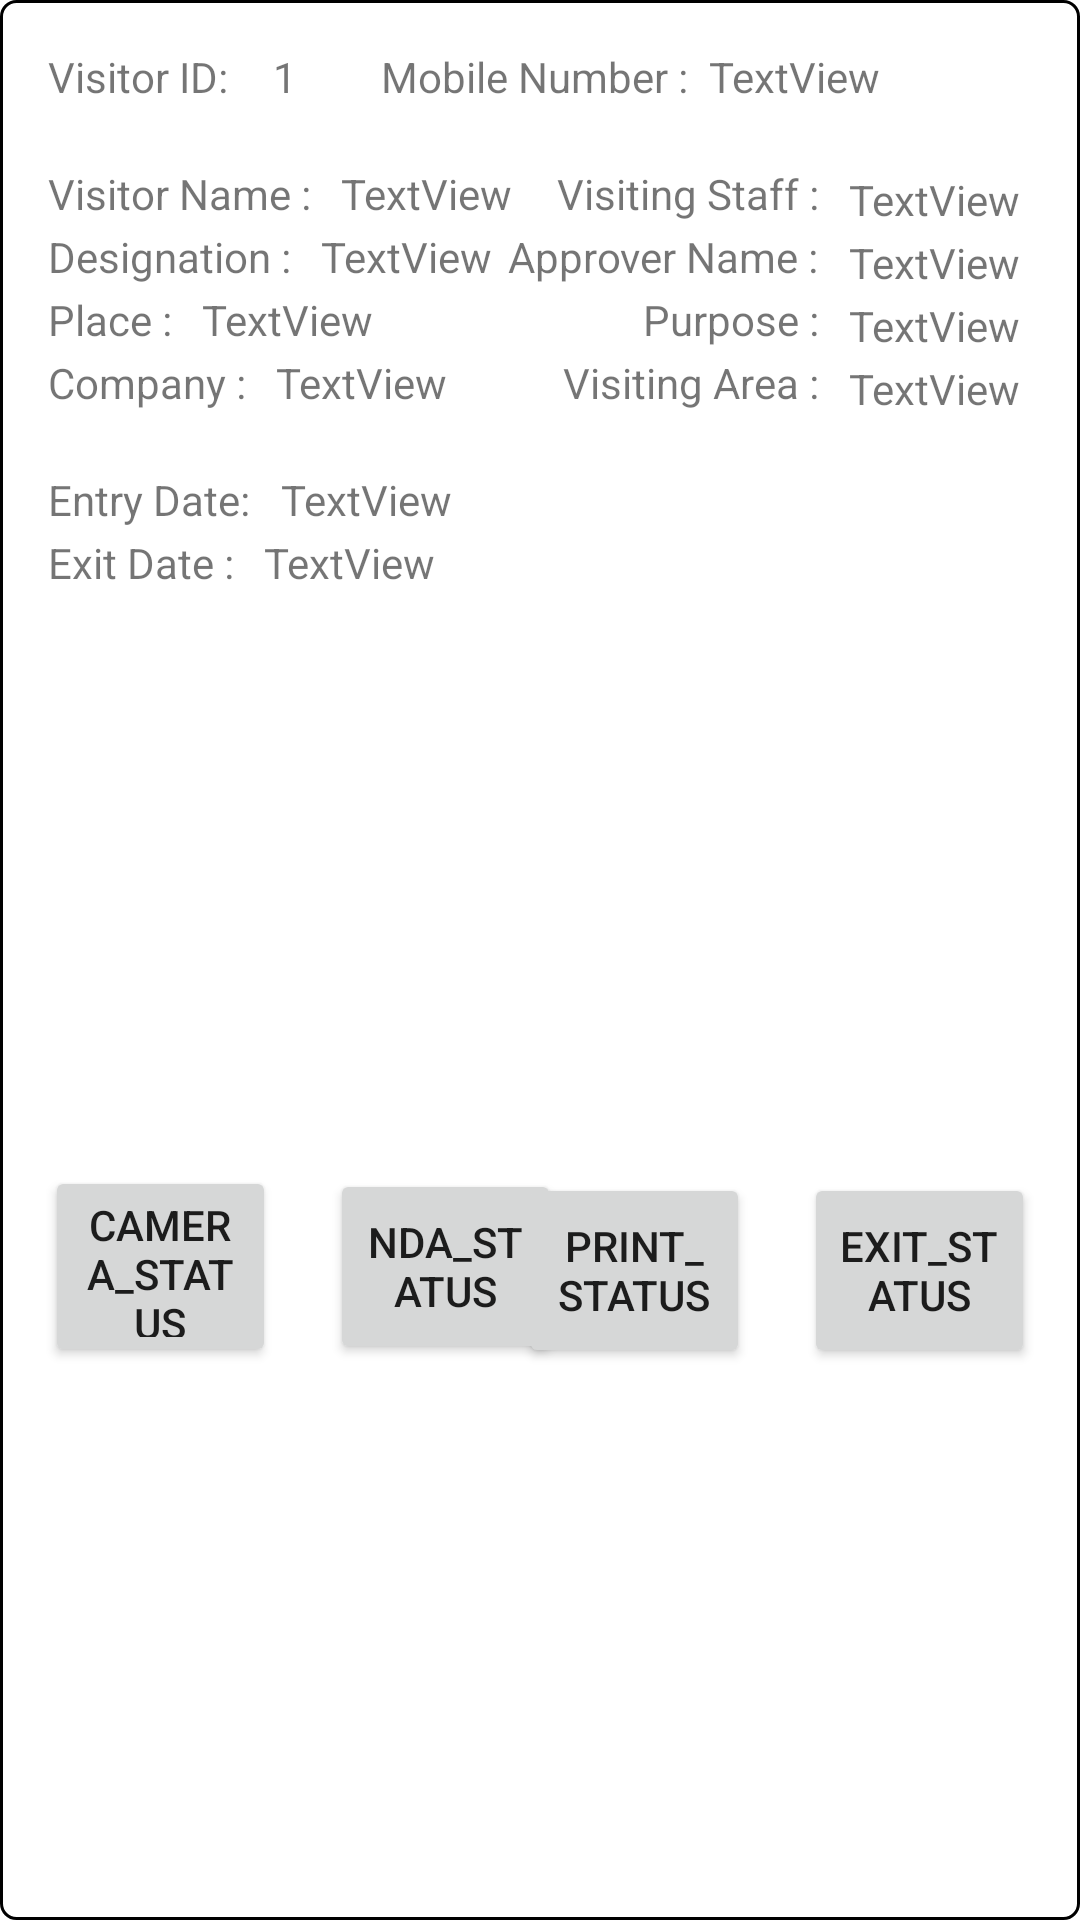

Here is an Android app screen rendered from its layout file. Give the layout XML and the strings, colors and styles it references.
<!-- AndroidManifest.xml: application theme Theme.VMSv1 -->
<!-- res/layout/gridview_element.xml -->
<?xml version="1.0" encoding="utf-8"?>
<androidx.constraintlayout.widget.ConstraintLayout xmlns:android="http://schemas.android.com/apk/res/android"
    xmlns:app="http://schemas.android.com/apk/res-auto"
    xmlns:tools="http://schemas.android.com/tools"
    android:layout_width="match_parent"
    android:layout_height="wrap_content"
    android:layout_margin="10dp"
    android:background="@drawable/my_border"
    android:focusable="auto">

    <TextView
        android:id="@+id/textView2"
        android:layout_width="wrap_content"
        android:layout_height="wrap_content"
        android:layout_marginStart="16dp"
        android:layout_marginTop="16dp"
        android:text="Visitor ID:"
        app:layout_constraintStart_toStartOf="parent"
        app:layout_constraintTop_toTopOf="parent" />

    <TextView
        android:id="@+id/visitor_id_textview"
        android:layout_width="wrap_content"
        android:layout_height="wrap_content"
        android:layout_marginStart="15dp"
        android:layout_marginTop="16dp"
        android:text="1"
        app:layout_constraintStart_toEndOf="@+id/textView2"
        app:layout_constraintTop_toTopOf="parent" />

    <TextView
        android:id="@+id/textView4"
        android:layout_width="wrap_content"
        android:layout_height="wrap_content"
        android:layout_marginStart="16dp"
        android:layout_marginTop="20dp"
        android:text="Visitor Name :"
        app:layout_constraintStart_toStartOf="parent"
        app:layout_constraintTop_toBottomOf="@+id/textView2" />

    <TextView
        android:id="@+id/visitor_name_textview"
        android:layout_width="wrap_content"
        android:layout_height="wrap_content"
        android:layout_marginStart="10dp"
        android:layout_marginTop="20dp"
        android:text="TextView"
        app:layout_constraintStart_toEndOf="@+id/textView4"
        app:layout_constraintTop_toBottomOf="@+id/textView3" />

    <TextView
        android:id="@+id/textView3"
        android:layout_width="wrap_content"
        android:layout_height="wrap_content"
        android:layout_marginStart="28dp"
        android:layout_marginTop="16dp"
        android:text="Mobile Number :"
        app:layout_constraintStart_toEndOf="@+id/visitor_id_textview"
        app:layout_constraintTop_toTopOf="parent" />

    <TextView
        android:id="@+id/mob_no_textview"
        android:layout_width="wrap_content"
        android:layout_height="wrap_content"
        android:layout_marginStart="7dp"
        android:layout_marginTop="16dp"
        android:text="TextView"
        app:layout_constraintStart_toEndOf="@+id/textView3"
        app:layout_constraintTop_toTopOf="parent" />

    <TextView
        android:id="@+id/textView7"
        android:layout_width="wrap_content"
        android:layout_height="wrap_content"
        android:layout_marginStart="16dp"
        android:layout_marginTop="20dp"
        android:text="Entry Date:"
        app:layout_constraintStart_toStartOf="parent"
        app:layout_constraintTop_toBottomOf="@+id/textView8" />

    <TextView
        android:id="@+id/entry_date_textview"
        android:layout_width="wrap_content"
        android:layout_height="wrap_content"
        android:layout_marginStart="10dp"
        android:layout_marginTop="20dp"
        android:text="TextView"
        app:layout_constraintStart_toEndOf="@+id/textView7"
        app:layout_constraintTop_toBottomOf="@+id/company_textview" />

    <TextView
        android:id="@+id/textView5"
        android:layout_width="wrap_content"
        android:layout_height="wrap_content"
        android:layout_marginStart="16dp"
        android:layout_marginTop="2dp"
        android:text="Designation :"
        app:layout_constraintStart_toStartOf="parent"
        app:layout_constraintTop_toBottomOf="@+id/textView4" />

    <TextView
        android:id="@+id/textView6"
        android:layout_width="wrap_content"
        android:layout_height="wrap_content"
        android:layout_marginStart="16dp"
        android:layout_marginTop="2dp"
        android:text="Place :"
        app:layout_constraintStart_toStartOf="parent"
        app:layout_constraintTop_toBottomOf="@+id/textView5" />

    <TextView
        android:id="@+id/textView8"
        android:layout_width="wrap_content"
        android:layout_height="wrap_content"
        android:layout_marginStart="16dp"
        android:layout_marginTop="2dp"
        android:text="Company :"
        app:layout_constraintStart_toStartOf="parent"
        app:layout_constraintTop_toBottomOf="@+id/textView6" />

    <TextView
        android:id="@+id/textView9"
        android:layout_width="wrap_content"
        android:layout_height="wrap_content"
        android:layout_marginTop="20dp"
        android:layout_marginEnd="10dp"
        android:text="Visiting Staff :"
        app:layout_constraintEnd_toStartOf="@+id/visiting_staff_textview"
        app:layout_constraintTop_toBottomOf="@+id/textView3" />

    <TextView
        android:id="@+id/textView10"
        android:layout_width="wrap_content"
        android:layout_height="wrap_content"
        android:layout_marginTop="2dp"
        android:layout_marginEnd="10dp"
        android:text="Approver Name :"
        app:layout_constraintEnd_toStartOf="@+id/approver_name_textview"
        app:layout_constraintTop_toBottomOf="@+id/textView9" />

    <TextView
        android:id="@+id/textView11"
        android:layout_width="wrap_content"
        android:layout_height="wrap_content"
        android:layout_marginTop="2dp"
        android:layout_marginEnd="10dp"
        android:text="Purpose :"
        app:layout_constraintEnd_toStartOf="@+id/purpose_textview"
        app:layout_constraintTop_toBottomOf="@+id/textView10" />

    <TextView
        android:id="@+id/textView12"
        android:layout_width="wrap_content"
        android:layout_height="wrap_content"
        android:layout_marginTop="2dp"
        android:layout_marginEnd="10dp"
        android:text="Visiting Area :"
        app:layout_constraintEnd_toStartOf="@+id/visiting_area_textview"
        app:layout_constraintTop_toBottomOf="@+id/textView11" />

    <TextView
        android:id="@+id/textView13"
        android:layout_width="wrap_content"
        android:layout_height="wrap_content"
        android:layout_marginStart="16dp"
        android:layout_marginTop="2dp"
        android:text="Exit Date :"
        app:layout_constraintStart_toStartOf="parent"
        app:layout_constraintTop_toBottomOf="@+id/textView7" />

    <TextView
        android:id="@+id/exit_date_textview"
        android:layout_width="wrap_content"
        android:layout_height="wrap_content"
        android:layout_marginStart="10dp"
        android:layout_marginTop="2dp"
        android:text="TextView"
        app:layout_constraintStart_toEndOf="@+id/textView13"
        app:layout_constraintTop_toBottomOf="@+id/entry_date_textview" />

    <TextView
        android:id="@+id/visiting_staff_textview"
        android:layout_width="wrap_content"
        android:layout_height="wrap_content"
        android:layout_marginTop="57dp"
        android:layout_marginEnd="20dp"
        android:text="TextView"
        app:layout_constraintEnd_toEndOf="parent"
        app:layout_constraintTop_toTopOf="parent" />

    <TextView
        android:id="@+id/approver_name_textview"
        android:layout_width="wrap_content"
        android:layout_height="wrap_content"
        android:layout_marginTop="2dp"
        android:layout_marginEnd="20dp"
        android:text="TextView"
        app:layout_constraintEnd_toEndOf="parent"
        app:layout_constraintTop_toBottomOf="@+id/visiting_staff_textview" />

    <TextView
        android:id="@+id/purpose_textview"
        android:layout_width="wrap_content"
        android:layout_height="wrap_content"
        android:layout_marginTop="2dp"
        android:layout_marginEnd="20dp"
        android:text="TextView"
        app:layout_constraintEnd_toEndOf="parent"
        app:layout_constraintTop_toBottomOf="@+id/approver_name_textview" />

    <TextView
        android:id="@+id/visiting_area_textview"
        android:layout_width="wrap_content"
        android:layout_height="wrap_content"
        android:layout_marginTop="2dp"
        android:layout_marginEnd="20dp"
        android:text="TextView"
        app:layout_constraintEnd_toEndOf="parent"
        app:layout_constraintTop_toBottomOf="@+id/purpose_textview" />

    <TextView
        android:id="@+id/designation_textview"
        android:layout_width="wrap_content"
        android:layout_height="wrap_content"
        android:layout_marginStart="10dp"
        android:layout_marginTop="2dp"
        android:text="TextView"
        app:layout_constraintStart_toEndOf="@+id/textView5"
        app:layout_constraintTop_toBottomOf="@+id/visitor_name_textview" />

    <TextView
        android:id="@+id/place_textview"
        android:layout_width="wrap_content"
        android:layout_height="wrap_content"
        android:layout_marginStart="10dp"
        android:layout_marginTop="2dp"
        android:text="TextView"
        app:layout_constraintStart_toEndOf="@+id/textView6"
        app:layout_constraintTop_toBottomOf="@+id/textView5" />

    <TextView
        android:id="@+id/company_textview"
        android:layout_width="wrap_content"
        android:layout_height="wrap_content"
        android:layout_marginStart="10dp"
        android:layout_marginTop="2dp"
        android:text="TextView"
        app:layout_constraintStart_toEndOf="@+id/textView8"
        app:layout_constraintTop_toBottomOf="@+id/place_textview" />

    <Button
        android:id="@+id/camera_status_button"
        android:layout_width="77dp"
        android:layout_height="67dp"
        android:layout_marginStart="15dp"
        android:layout_marginTop="27dp"
        android:layout_marginBottom="20dp"
        android:text="Camera_status"
        app:layout_constraintBottom_toBottomOf="parent"
        app:layout_constraintStart_toStartOf="parent"
        app:layout_constraintTop_toBottomOf="@+id/textView13"
        app:toggleCheckedStateOnClick="true" />

    <Button
        android:id="@+id/nda_status_button"
        android:layout_width="77dp"
        android:layout_height="65dp"
        android:layout_marginStart="18dp"
        android:layout_marginTop="28dp"
        android:layout_marginBottom="21dp"
        android:text="NDA_status"
        app:layout_constraintBottom_toBottomOf="parent"
        app:layout_constraintStart_toEndOf="@+id/camera_status_button"
        app:layout_constraintTop_toBottomOf="@+id/exit_date_textview" />

    <Button
        android:id="@+id/exit_status_button"
        android:layout_width="77dp"
        android:layout_height="65dp"
        android:layout_marginTop="88dp"
        android:layout_marginEnd="15dp"
        android:layout_marginBottom="20dp"
        android:text="Exit_status"
        app:layout_constraintBottom_toBottomOf="parent"
        app:layout_constraintEnd_toEndOf="parent"
        app:layout_constraintTop_toBottomOf="@+id/visiting_area_textview" />

    <Button
        android:id="@+id/print_status_button"
        android:layout_width="77dp"
        android:layout_height="65dp"
        android:layout_marginTop="90dp"
        android:layout_marginEnd="18dp"
        android:layout_marginBottom="20dp"
        android:text="print_status"
        app:layout_constraintBottom_toBottomOf="parent"
        app:layout_constraintEnd_toStartOf="@+id/exit_status_button"
        app:layout_constraintTop_toBottomOf="@+id/textView12" />
</androidx.constraintlayout.widget.ConstraintLayout>
<!-- resources referenced by this layout -->
<resources>
  <!-- drawable my_border (drawable) -->
  <?xml version="1.0" encoding="utf-8"?>
  <shape xmlns:android="http://schemas.android.com/apk/res/android"
      android:shape="rectangle" >
  
      
      <solid
          android:color="@color/white" >
      </solid>
  
      
      <stroke
          android:width="1dp"
          android:color="@color/black"
          android:radius="5dp">
      </stroke>
  
      
      <corners
          android:radius="5dp"   >
      </corners>
  
  </shape>
  <style name="Theme.VMSv1" parent="Theme.MaterialComponents.DayNight.DarkActionBar">
          
          <item name="colorPrimary">@color/MainColor</item>
          <item name="colorPrimaryVariant">@color/MainColor</item>
          <item name="colorOnPrimary">@color/white</item>
          
          <item name="colorSecondary">@color/teal_200</item>
          <item name="colorSecondaryVariant">@color/teal_700</item>
          <item name="colorOnSecondary">@color/black</item>
          
          <item name="android:statusBarColor">@color/MainColor</item>
          
      </style>
  <color name="white">#FFFFFFFF</color>
  <color name="black">#FF000000</color>
  <color name="MainColor">#040C43</color>
  <color name="teal_200">#FF03DAC5</color>
  <color name="teal_700">#FF018786</color>
</resources>
